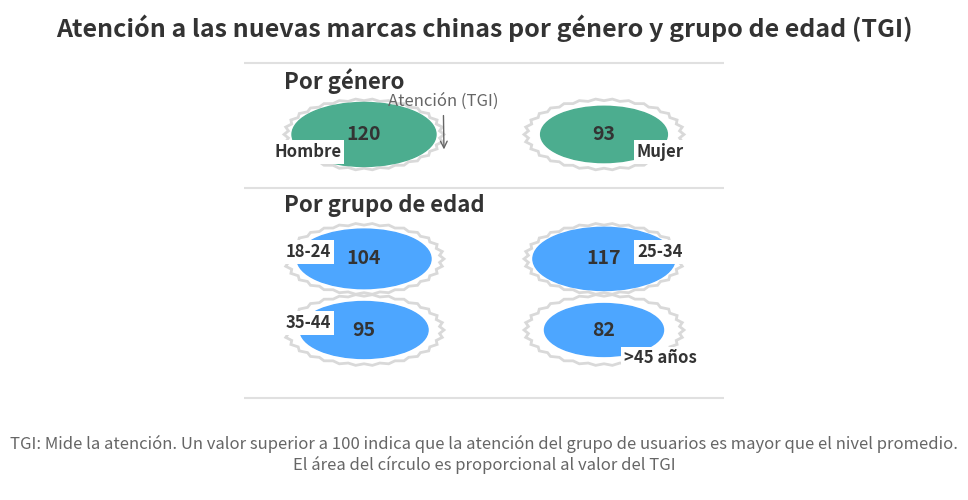

Here is the Python script that generated this plot:
import matplotlib.pyplot as plt
import numpy as np
from matplotlib.patches import Circle, PathPatch
from matplotlib.path import Path

# Configuración de datos (combinar grupos de género y edad)
data = {
    "genero": {
        "grupos": ["Hombre", "Mujer"],
        "tgi": [120, 93],
        "color_exterior": "#D9D9D9",  # Color del anillo dentado exterior
        "colores_interiores": ["#4CAD8F", "#4CAD8F"],  # Colores del círculo interior (oscuro para hombres, claro para mujeres)
        "titulo": "Por género",
        "posicion_etiqueta": [(-2.2, 0.5), (2.2, 0.5)],  # Posiciones de las etiquetas (distribuidas a la izquierda y derecha)
        "anotacion": "Atención (TGI)"  # Texto de anotación
    },
    "edad": {
        "grupos": ["18-24", "25-34", "35-44", ">45 años"],
        "tgi": [104, 117, 95, 82],
        "color_exterior": "#D9D9D9",  # Color del anillo dentado exterior
        "colores_interiores": ["#4DA6FF", "#4DA6FF", "#4DA6FF", "#4DA6FF"],  # Azul
        "titulo": "Por grupo de edad",
        "posicion_etiqueta": [(-2.2, 1.2), (2.2, 1.2), (-2.2, -0.8), (2.2, -1.8)],  # Posiciones de las etiquetas
        "anotacion": ""  # No repetir la anotación para los grupos de edad
    }
}

# Crear un lienzo (ajustar la altura para acomodar dos grupos)
fig = plt.figure(figsize=(6, 8), facecolor='white')  # Aumentar la altura del lienzo
ax = fig.add_subplot(111)

# Función principal para dibujar un marco exterior dentado
def dibujar_anillo_dentado(centro, radio, color, num_dientes=30):
    """
    Dibujar un marco exterior fijo con dientes
    :param centro: Coordenadas del centro del círculo (x, y)
    :param radio: Radio del marco exterior
    :param color: Color del marco exterior
    :param num_dientes: Número de dientes (controla la estética)
    """
    theta = np.linspace(0, 2 * np.pi, num_dientes * 2, endpoint=False)
    radios = np.array([radio, radio * 0.95] * num_dientes)
    datos_camino = []
    for t, r in zip(theta, radios):
        x = centro[0] + r * np.cos(t)
        y = centro[1] + r * np.sin(t)
        datos_camino.append((Path.MOVETO if t == 0 else Path.LINETO, (x, y)))
    
    # Cerrar el camino
    datos_camino.append((Path.CLOSEPOLY, (centro[0], centro[1])))
    codigos, vertices = zip(*datos_camino)
    camino = Path(vertices, codigos)
    parche = PathPatch(camino, facecolor='none', edgecolor=color, lw=2)
    ax.add_patch(parche)

# Función para dibujar un círculo interior dinámico
def dibujar_circulo_interior_dinamico(centro, tgi, color, max_tgi=120):
    """
    Dibujar un círculo interior que cambia dinámicamente con el TGI
    :param centro: Coordenadas del centro del círculo (x, y)
    :param tgi: Valor del TGI
    :param color: Color del círculo interior
    :param max_tgi: TGI máximo (utilizado para la normalización)
    """
    # Calcular el radio del círculo interior según la proporción del TGI
    proporcion_radio = np.sqrt(tgi / max_tgi)
    radio_base = 0.9  # Radio base (en relación con el radio del marco exterior de 1.0)
    radio = radio_base * proporcion_radio
    
    circulo_interior = Circle(centro, radio, color=color, zorder=2)
    ax.add_artist(circulo_interior)
    
    # Agregar texto del TGI
    ax.text(
        centro[0], centro[1], 
        f"{tgi}", 
        ha='center', 
        va='center', 
        fontsize=14, 
        fontweight='bold', 
        color='#333333',
        zorder=3
    )

# Función para dibujar una línea separadora
def dibujar_linea_separadora(y_pos, longitud=6, color='#E0E0E0', estilo_linea='-', ancho_linea=1.5):
    """
    Dibujar una línea separadora horizontal
    :param y_pos: Posición de la coordenada Y de la línea separadora
    :param longitud: Longitud de la línea separadora
    :param color: Color de la línea separadora
    :param estilo_linea: Estilo de la línea
    :param ancho_linea: Ancho de la línea
    """
    x_inicio = -longitud / 2
    x_fin = longitud / 2
    ax.plot([x_inicio, x_fin], [y_pos, y_pos], color=color, linestyle=estilo_linea, linewidth=ancho_linea, zorder=1)

# Dibujar todos los grupos
for tipo_grupo, datos_grupo in data.items():
    # Desplazamiento vertical (grupo de género arriba, grupo de edad abajo)
    desplazamiento_y = -3.5 if tipo_grupo == "edad" else 0  # Ajustar el desplazamiento vertical
    
    # Dibujar todos los círculos para cada grupo
    for i, (grupo, tgi, color) in enumerate(zip(
        datos_grupo["grupos"], 
        datos_grupo["tgi"], 
        datos_grupo["colores_interiores"]
    )):
        # Calcular la posición del centro (alternar izquierda y derecha)
        centro = (1.5 if i % 2 == 1 else -1.5, desplazamiento_y + (1.0 if i < 2 else -1.0))
        
        # Dibujar el marco exterior dentado
        dibujar_anillo_dentado(centro, radio=1.0, color=datos_grupo["color_exterior"])
        
        # Dibujar el círculo interior dinámico
        dibujar_circulo_interior_dinamico(centro, tgi, color)
        
        # Agregar etiquetas de grupo
        etiqueta_x, etiqueta_y = datos_grupo["posicion_etiqueta"][i]
        ax.text(
            etiqueta_x, etiqueta_y + desplazamiento_y, 
            grupo, 
            ha='center', 
            va='center', 
            fontsize=12, 
            fontweight='bold', 
            color='#333333',
            bbox=dict(facecolor='white', edgecolor='none', pad=2),
            zorder=4
        )
    
    # Mover el título del grupo hacia arriba
    titulo_y = 2.5 + desplazamiento_y
    ax.text(
        -2.5, titulo_y, 
        datos_grupo["titulo"], 
        ha='left', 
        va='center', 
        fontsize=16, 
        fontweight='bold', 
        color='#333333',
        zorder=5
    )
    
    # Mover la flecha de anotación hacia arriba
    if datos_grupo["anotacion"]:
        ax.annotate(
            datos_grupo["anotacion"], 
            xy=(-0.5, 0.5 + desplazamiento_y), 
            xytext=(-1.2, 1.8 + desplazamiento_y),
            arrowprops=dict(arrowstyle='->', color='#666666'),
            fontsize=12, 
            color='#666666',
            zorder=6
        )

# Agregar el título general
ax.text(
    0, 4.0,  # Mover el título general hacia arriba
    "Atención a las nuevas marcas chinas por género y grupo de edad (TGI)", 
    ha='center', 
    va='center', 
    fontsize=18, 
    fontweight='bold', 
    color='#333333',
    zorder=7
)

# Mover el texto de descripción inferior hacia abajo
ax.text(
    0, -8.0,  # Mover el texto inferior más hacia abajo
    "TGI: Mide la atención. Un valor superior a 100 indica que la atención del grupo de usuarios es mayor que el nivel promedio.\n"
    "El área del círculo es proporcional al valor del TGI", 
    ha='center', 
    va='center', 
    fontsize=12, 
    color='#666666',
    zorder=8
)

# Dibujar tres líneas separadoras
dibujar_linea_separadora(y_pos=3.0)  # Separar el título y el grupo de género
dibujar_linea_separadora(y_pos=-0.5)  # Separar el grupo de género y el grupo de edad
dibujar_linea_separadora(y_pos=-6.4)  # Separar el grupo de edad y la anotación inferior

# Establecer el rango de los ejes
ax.set_xlim(-3, 3)
ax.set_ylim(-9, 4.5)  # Expandir el rango del eje Y para acomodar todo el contenido
ax.axis('off')  # Ocultar los ejes

# Ajustar el diseño
plt.subplots_adjust(left=0.1, right=0.9, top=0.85, bottom=0.25)
plt.show()
